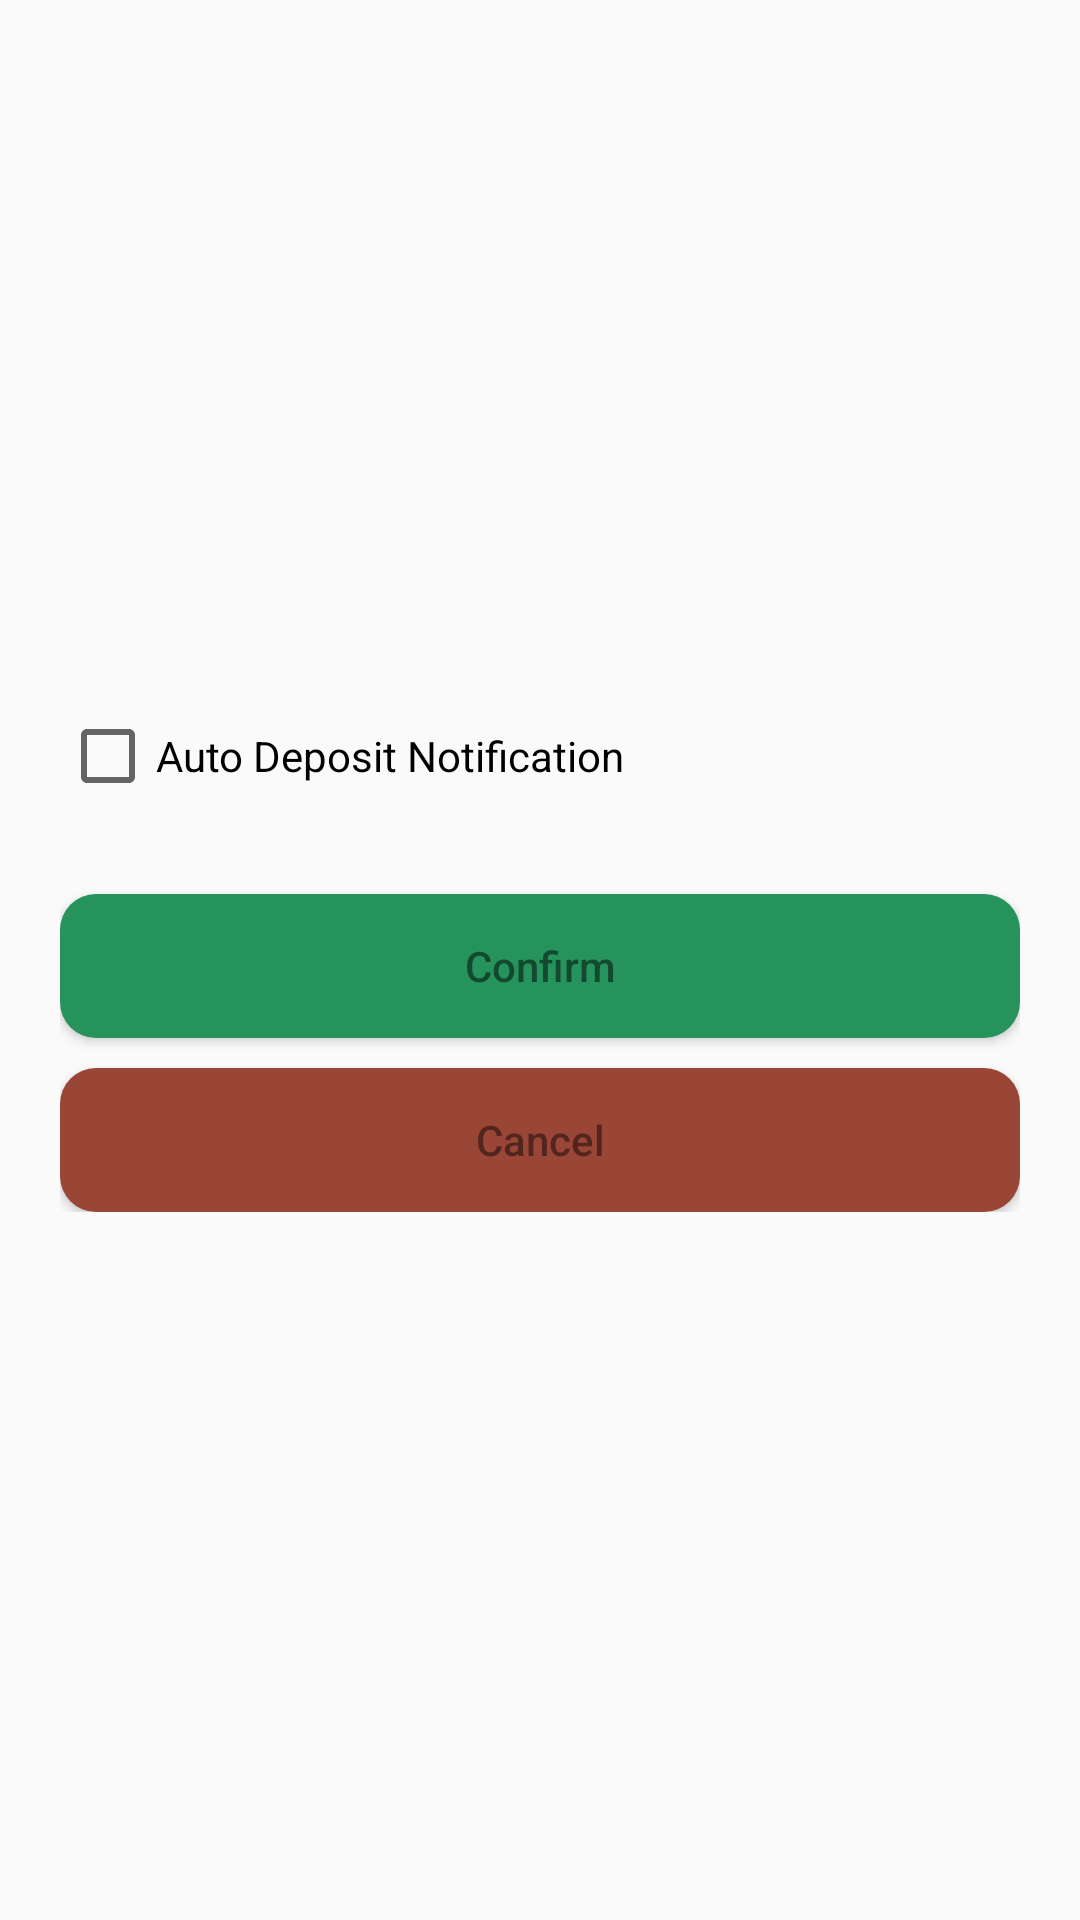

This screen was rendered from an Android layout file. Write that file and the resources it references.
<!-- AndroidManifest.xml: activity theme AppTheme2 -->
<!-- res/layout/activity_manage_notifications.xml -->
<?xml version="1.0" encoding="utf-8"?>
<RelativeLayout xmlns:android="http://schemas.android.com/apk/res/android"
    android:layout_width="match_parent" android:layout_height="match_parent" android:padding="20dp">

    <LinearLayout
        android:layout_width="match_parent"
        android:layout_height="wrap_content"
        android:orientation="vertical"
        android:layout_centerInParent="true">

        <CheckBox
            android:id="@+id/activityMN_checkAutoDepositNotification"
            android:layout_width="wrap_content"
            android:layout_height="wrap_content"
            android:text="@string/check_auto_deposit_notification"/>

        <Button
            android:id="@+id/activityMN_btConfirm"
            android:layout_width="match_parent"
            android:layout_height="wrap_content"
            android:text="@string/button_confirm"
            android:layout_marginTop="30dp"
            android:background="@drawable/custom_button_states"
            android:textColor="@drawable/button_text_color"
            android:textAllCaps="false"/>

        <Button
            android:id="@+id/activityMN_btCancel"
            android:layout_width="match_parent"
            android:layout_height="wrap_content"
            android:text="@string/button_cancel"
            android:layout_marginTop="10dp"
            android:background="@drawable/custom_cancel_button_states"
            android:textColor="@drawable/cancel_button_text_color"
            android:textAllCaps="false"/>

    </LinearLayout>

</RelativeLayout>
<!-- resources referenced by this layout -->
<resources>
  <!-- drawable button_text_color (drawable) -->
  <?xml version="1.0" encoding="utf-8"?>
  <selector xmlns:android="http://schemas.android.com/apk/res/android">
      <item android:state_pressed="true" android:color="#FFF" />
      <item android:color="@color/colorAccent" />
  </selector>
  <!-- drawable cancel_button_text_color (drawable) -->
  <?xml version="1.0" encoding="utf-8"?>
  <selector xmlns:android="http://schemas.android.com/apk/res/android">
      <item android:state_pressed="true" android:color="#E7EAE5" />
      <item android:color="#52261E" />
  </selector>
  <!-- drawable custom_button_states (drawable) -->
  <?xml version="1.0" encoding="utf-8"?>
  <selector xmlns:android="http://schemas.android.com/apk/res/android">
      <item android:state_pressed="true" android:drawable="@drawable/custom_button_pressed" />
      <item android:state_focused="true" android:drawable="@drawable/custom_button_pressed" />
      <item android:drawable="@drawable/custom_button"/>
  </selector>
  <!-- drawable custom_cancel_button_states (drawable) -->
  <?xml version="1.0" encoding="utf-8"?>
  <selector xmlns:android="http://schemas.android.com/apk/res/android">
      <item android:state_pressed="true" android:drawable="@drawable/custom_cancel_button_pressed" />
      <item android:state_focused="true" android:drawable="@drawable/custom_cancel_button_pressed" />
      <item android:drawable="@drawable/custom_cancel_button"/>
  </selector>
  <string name="button_cancel">Cancel</string>
  <string name="button_confirm">Confirm</string>
  <string name="check_auto_deposit_notification">Auto Deposit Notification</string>
  <style name="AppTheme2" parent="Theme.AppCompat.Light.DarkActionBar">
          
          <item name="colorPrimary">@color/colorPrimary</item>
          <item name="colorPrimaryDark">@color/colorPrimaryDark</item>
          <item name="colorAccent">@color/colorAccent</item>
          <item name="windowActionBar">false</item>
          <item name="windowNoTitle">true</item>
      </style>
  <color name="colorAccent">#134a2f</color>
  <!-- drawable custom_button_pressed (drawable) -->
  <?xml version="1.0" encoding="utf-8"?>
  <shape xmlns:android="http://schemas.android.com/apk/res/android" android:shape="rectangle">
  
      <corners android:radius="12dp"/>
  
      <solid android:color="@color/button_pressed_color"/>
  
  </shape>
  <!-- drawable custom_button (drawable) -->
  <?xml version="1.0" encoding="utf-8"?>
  <shape xmlns:android="http://schemas.android.com/apk/res/android" android:shape="rectangle">
  
      <corners android:radius="12dp"/>
  
      <solid android:color="@color/button_color"/>
  
  </shape>
  <!-- drawable custom_cancel_button_pressed (drawable) -->
  <?xml version="1.0" encoding="utf-8"?>
  <shape xmlns:android="http://schemas.android.com/apk/res/android" android:shape="rectangle">
  
      <corners android:radius="12dp"/>
  
      <solid android:color="@color/cancel_button_pressed_color"/>
  
  </shape>
  <!-- drawable custom_cancel_button (drawable) -->
  <?xml version="1.0" encoding="utf-8"?>
  <shape xmlns:android="http://schemas.android.com/apk/res/android" android:shape="rectangle">
  
      <corners android:radius="12dp"/>
  
      <solid android:color="@color/cancel_button_color"/>
  
  </shape>
  <color name="colorPrimary">#33ca7f</color>
  <color name="colorPrimaryDark">#26935d</color>
  <color name="button_pressed_color">@color/colorAccent</color>
  <color name="button_color">@color/colorPrimaryDark</color>
  <color name="cancel_button_pressed_color">#703328</color>
  <color name="cancel_button_color">#994636</color>
</resources>
